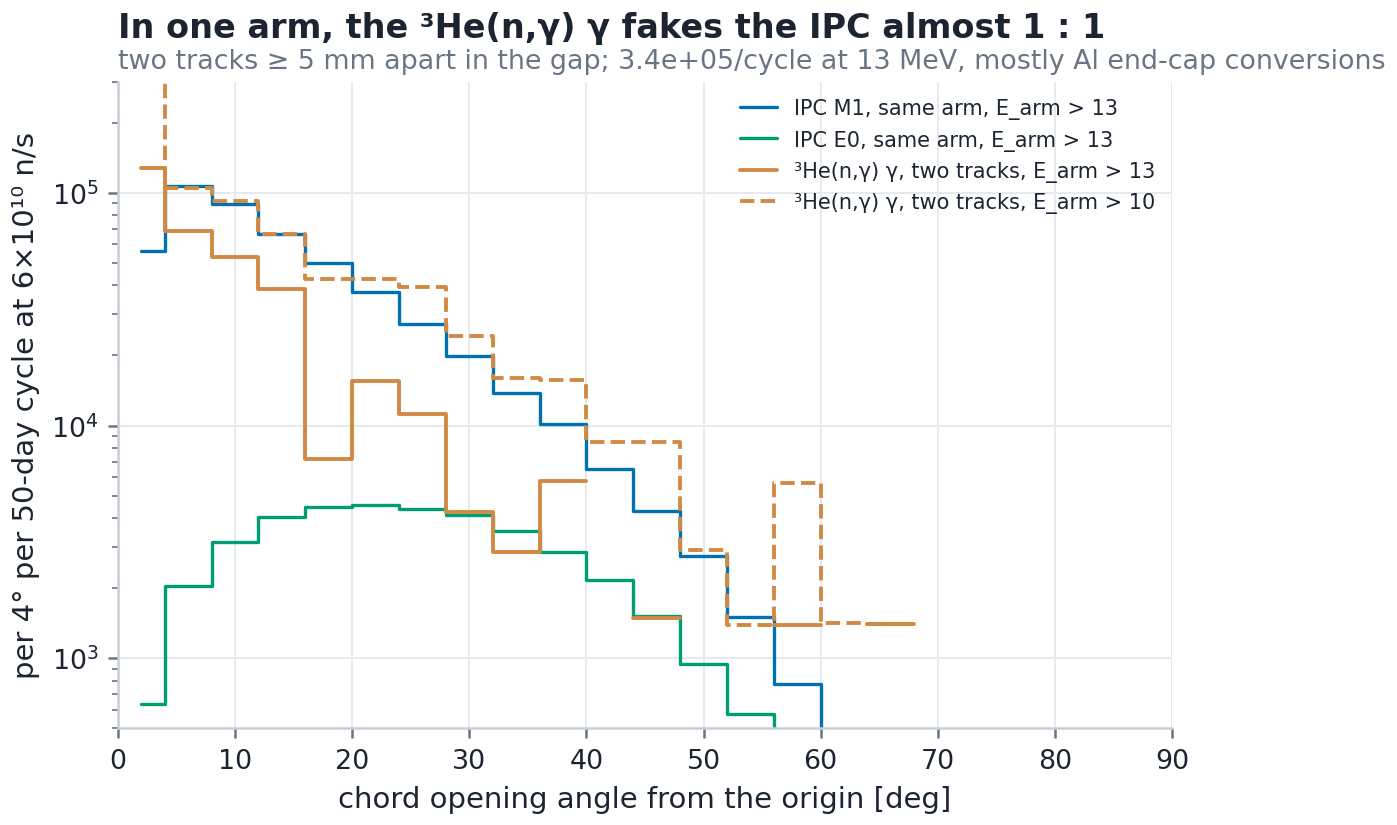

The table this chart was drawn from, first rows:
M1_T13, E0_T13, he3ng_T13, he3ng_T13_nmc, he3ng_T10, he3ng_T10_nmc, theta_centre
56118, 639, 127323, 87, 424714, 294, 2.0
106610, 2054, 68689, 47, 104582, 72, 6.0
89612, 3175, 52763, 36, 92576, 64, 10.0
66655, 4031, 38495, 27, 66496, 47, 14.0
50147, 4468, 7175, 5, 42540, 30, 18.0
37560, 4568, 15486, 11, 42712, 30, 22.0
27175, 4396, 11196, 8, 39232, 28, 26.0
19845, 4141, 4234, 3, 24179, 17, 30.0
13788, 3528, 2852, 2, 15964, 11, 34.0
10186, 2869, 5802, 4, 15625, 11, 38.0
6509, 2176, 0.0, 0, 8519, 6, 42.0
4275, 1513, 1497, 1, 8511, 6, 46.0
2758, 943.6, 0.0, 0, 2916, 2, 50.0
1503, 576.7, 0.0, 0, 1393, 1, 54.0
777.3, 280.9, 1394, 1, 5684, 4, 58.0
414.6, 146.7, 0.0, 0, 1418, 1, 62.0
155.5, 62.33, 1405, 1, 1405, 1, 66.0
48.94, 22.88, 0.0, 0, 0.0, 0, 70.0
20.15, 3.945, 0.0, 0, 0.0, 0, 74.0
5.758, 2.367, 0.0, 0, 0.0, 0, 78.0
0.0, 0.7889, 0.0, 0, 0.0, 0, 82.0
0.0, 0.0, 0.0, 0, 0.0, 0, 86.0
0.0, 0.0, 0.0, 0, 0.0, 0, 90.0
0.0, 0.0, 0.0, 0, 0.0, 0, 94.0
0.0, 0.0, 0.0, 0, 0.0, 0, 98.0
0.0, 0.0, 0.0, 0, 0.0, 0, 102.0
0.0, 0.0, 0.0, 0, 0.0, 0, 106.0
0.0, 0.0, 0.0, 0, 0.0, 0, 110.0
0.0, 0.0, 0.0, 0, 0.0, 0, 114.0
0.0, 0.0, 0.0, 0, 0.0, 0, 118.0
0.0, 0.0, 0.0, 0, 0.0, 0, 122.0
0.0, 0.0, 0.0, 0, 0.0, 0, 126.0
0.0, 0.0, 0.0, 0, 0.0, 0, 130.0
0.0, 0.0, 0.0, 0, 0.0, 0, 134.0
0.0, 0.0, 0.0, 0, 0.0, 0, 138.0
0.0, 0.0, 0.0, 0, 0.0, 0, 142.0
0.0, 0.0, 0.0, 0, 0.0, 0, 146.0
0.0, 0.0, 0.0, 0, 0.0, 0, 150.0
0.0, 0.0, 0.0, 0, 0.0, 0, 154.0
0.0, 0.0, 0.0, 0, 0.0, 0, 158.0
0.0, 0.0, 0.0, 0, 0.0, 0, 162.0
0.0, 0.0, 0.0, 0, 0.0, 0, 166.0
0.0, 0.0, 0.0, 0, 0.0, 0, 170.0
0.0, 0.0, 0.0, 0, 0.0, 0, 174.0
0.0, 0.0, 0.0, 0, 0.0, 0, 178.0
